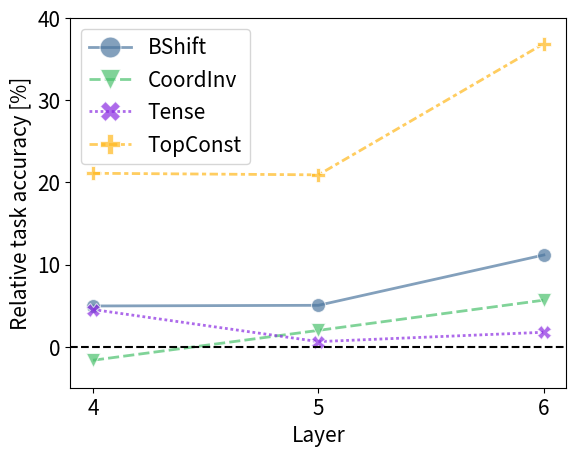

Here is the Python script that generated this plot:
#
# SPDX-FileCopyrightText: Copyright © 2023 Idiap Research Institute <contact@idiap.ch>
#
# SPDX-FileContributor: Fabio Fehr <fabio.fehr@idiap.ch>, Melika Behjati <melika.behjati@idiap.ch>
#
# SPDX-License-Identifier: GPL-3.0-only
#

import matplotlib.pyplot as plt
import numpy as np
import pandas as pd
import seaborn as sns


def main():
    df = pd.DataFrame(
        {
            "Task": [
                "BShift",
                "BShift",
                "BShift",
                "CoordInv",
                "CoordInv",
                "CoordInv",
                # "ObjNum",
                # "ObjNum",
                # "ObjNum",
                "Tense",
                "Tense",
                "Tense",
                "TopConst",
                "TopConst",
                "TopConst",
                # "TreeDepth",
                # "TreeDepth",
                # "TreeDepth",
            ],
            "Accuracy": [
                4.953014879,
                5.033936652,
                11.16193962,
                -1.655119323,
                1.982294072,
                5.662904152,
                # 2.497723429,
                # -0.9952177847,
                # 5.814853017,
                4.523046586,
                0.6129807692,
                1.753339695,
                21.10805861,
                20.92011902,
                36.89458689,
                # -1.374442793,
                # -3.106725146,
                # 6.484517304,
            ],
            "Layers": [
                4,
                5,
                6,
                4,
                5,
                6,
                4,
                5,
                6,
                4,
                5,
                6,
                #    4, 5, 6, 4, 5, 6
            ],
        }
    )
    print(df)

    colors = [
        "#4E78A0",
        "#4ac16d",
        "#8A2BE2",
        "#FFB81C",
    ]
    # set marker shapes
    new_markers = ["o", "v", "X", "P", "X", "D", "p", "x", "d"]

    # Set your custom color palette
    customPalette = sns.set_palette(sns.color_palette(colors))
    sns.lineplot(
        data=df,
        x="Layers",
        y="Accuracy",
        # markers=True,
        hue="Task",
        style="Task",
        palette=customPalette,
        linewidth=2,
        markersize=10,
        markers=new_markers,
        alpha=0.7,
    )

    fontsize = 15
    plt.xticks(np.arange(4, 7), ("4", "5", "6"))
    plt.ylim(-5, 40)
    plt.xlabel("Layer", fontsize=fontsize)
    plt.ylabel("Relative task accuracy [%]", fontsize=fontsize)
    plt.axhline(y=0, color="black", linestyle="--")
    plt.tick_params(axis="both", which="major", labelsize=fontsize)
    plt.legend(markerscale=1.5, fontsize=fontsize)
    # plt.show()

    # Save as pdf
    plt.savefig("senteval.pdf", bbox_inches="tight")
    plt.close()


if __name__ == "__main__":
    main()
